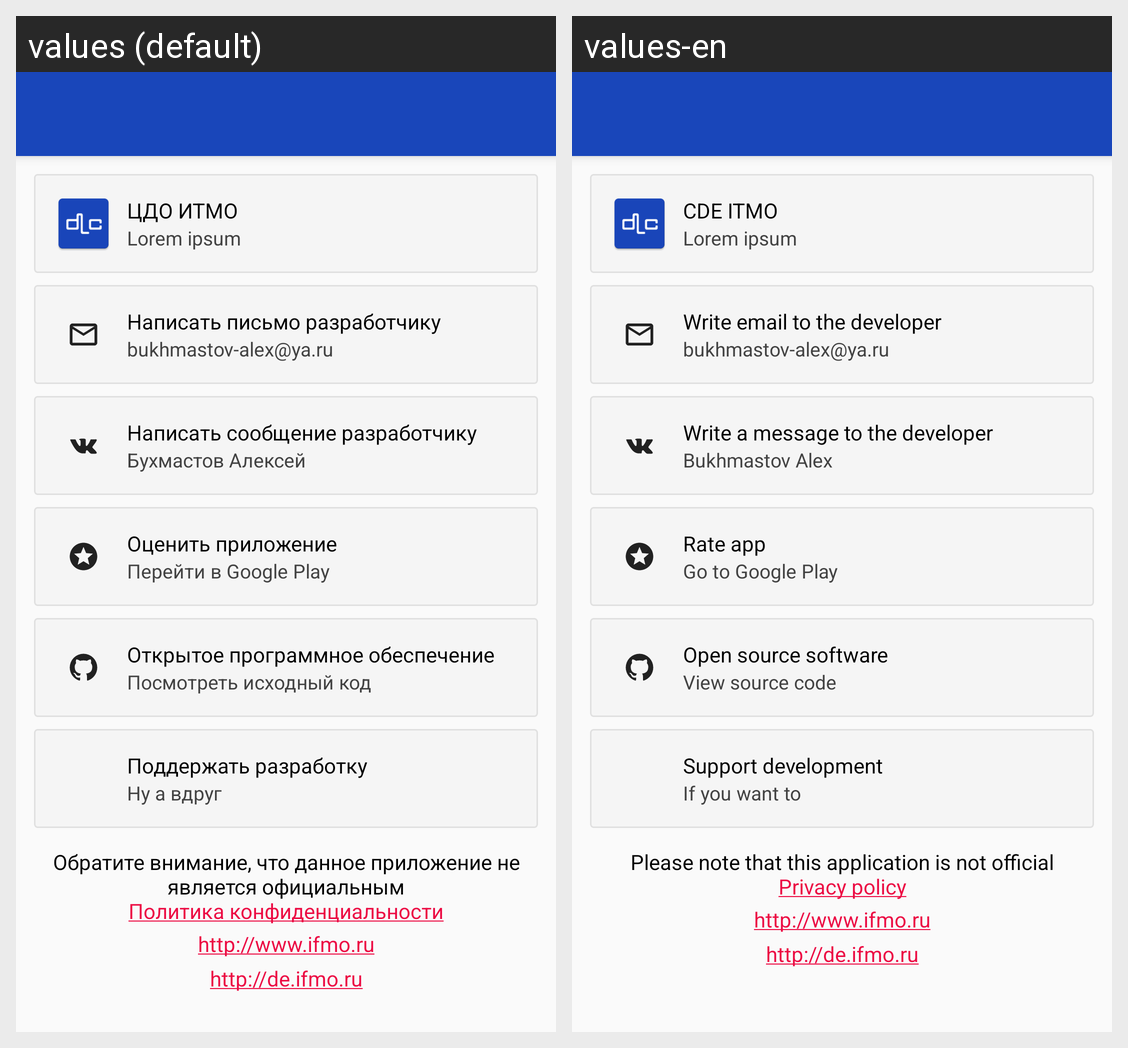

This grid shows one Android layout under two languages. Give, for every string resource on the screen, its name, the default text and each shown locale's text.
Android screen res/layout/activity_about.xml rendered under 2 locales, left to right: values (default), values-en. Device: Nexus 5 (rendered at 1080×1920; each locale shown at half size, 540×960, under a caption strip naming it); theme AppTheme.
Strings drawn on this screen, with the default value and each locale's value (text and hints the layout hard-codes, and strings that could not be matched under every locale, appear in the picture but are not listed):

app_name
  values: ЦДО ИТМО
  values-en: CDE ITMO

lorem_ipsum
  values: Lorem ipsum
  values-en: Lorem ipsum  [not translated; the default value is used]

send_email_to_dev
  values: Написать письмо разработчику
  values-en: Write email to the developer

app_info_mail_dev
  values: bukhmastov-alex@ya.ru
  values-en: bukhmastov-alex@ya.ru  [not translated; the default value is used]

send_vk_to_dev
  values: Написать сообщение разработчику
  values-en: Write a message to the developer

app_info_dev
  values: Бухмастов Алексей
  values-en: Bukhmastov Alex

rate_app
  values: Оценить приложение
  values-en: Rate app

goto_google_play
  values: Перейти в Google Play
  values-en: Go to Google Play

open_source_software
  values: Открытое программное обеспечение
  values-en: Open source software

view_source_code
  values: Посмотреть исходный код
  values-en: View source code

support_dev
  values: Поддержать разработку
  values-en: Support development

support_dev_desc
  values: Ну а вдруг
  values-en: If you want to

app_info_disclaimer
  values: Обратите внимание, что данное приложение не является официальным
      Политика конфиденциальности
  values-en: Please note that this application is not official
      Privacy policy
